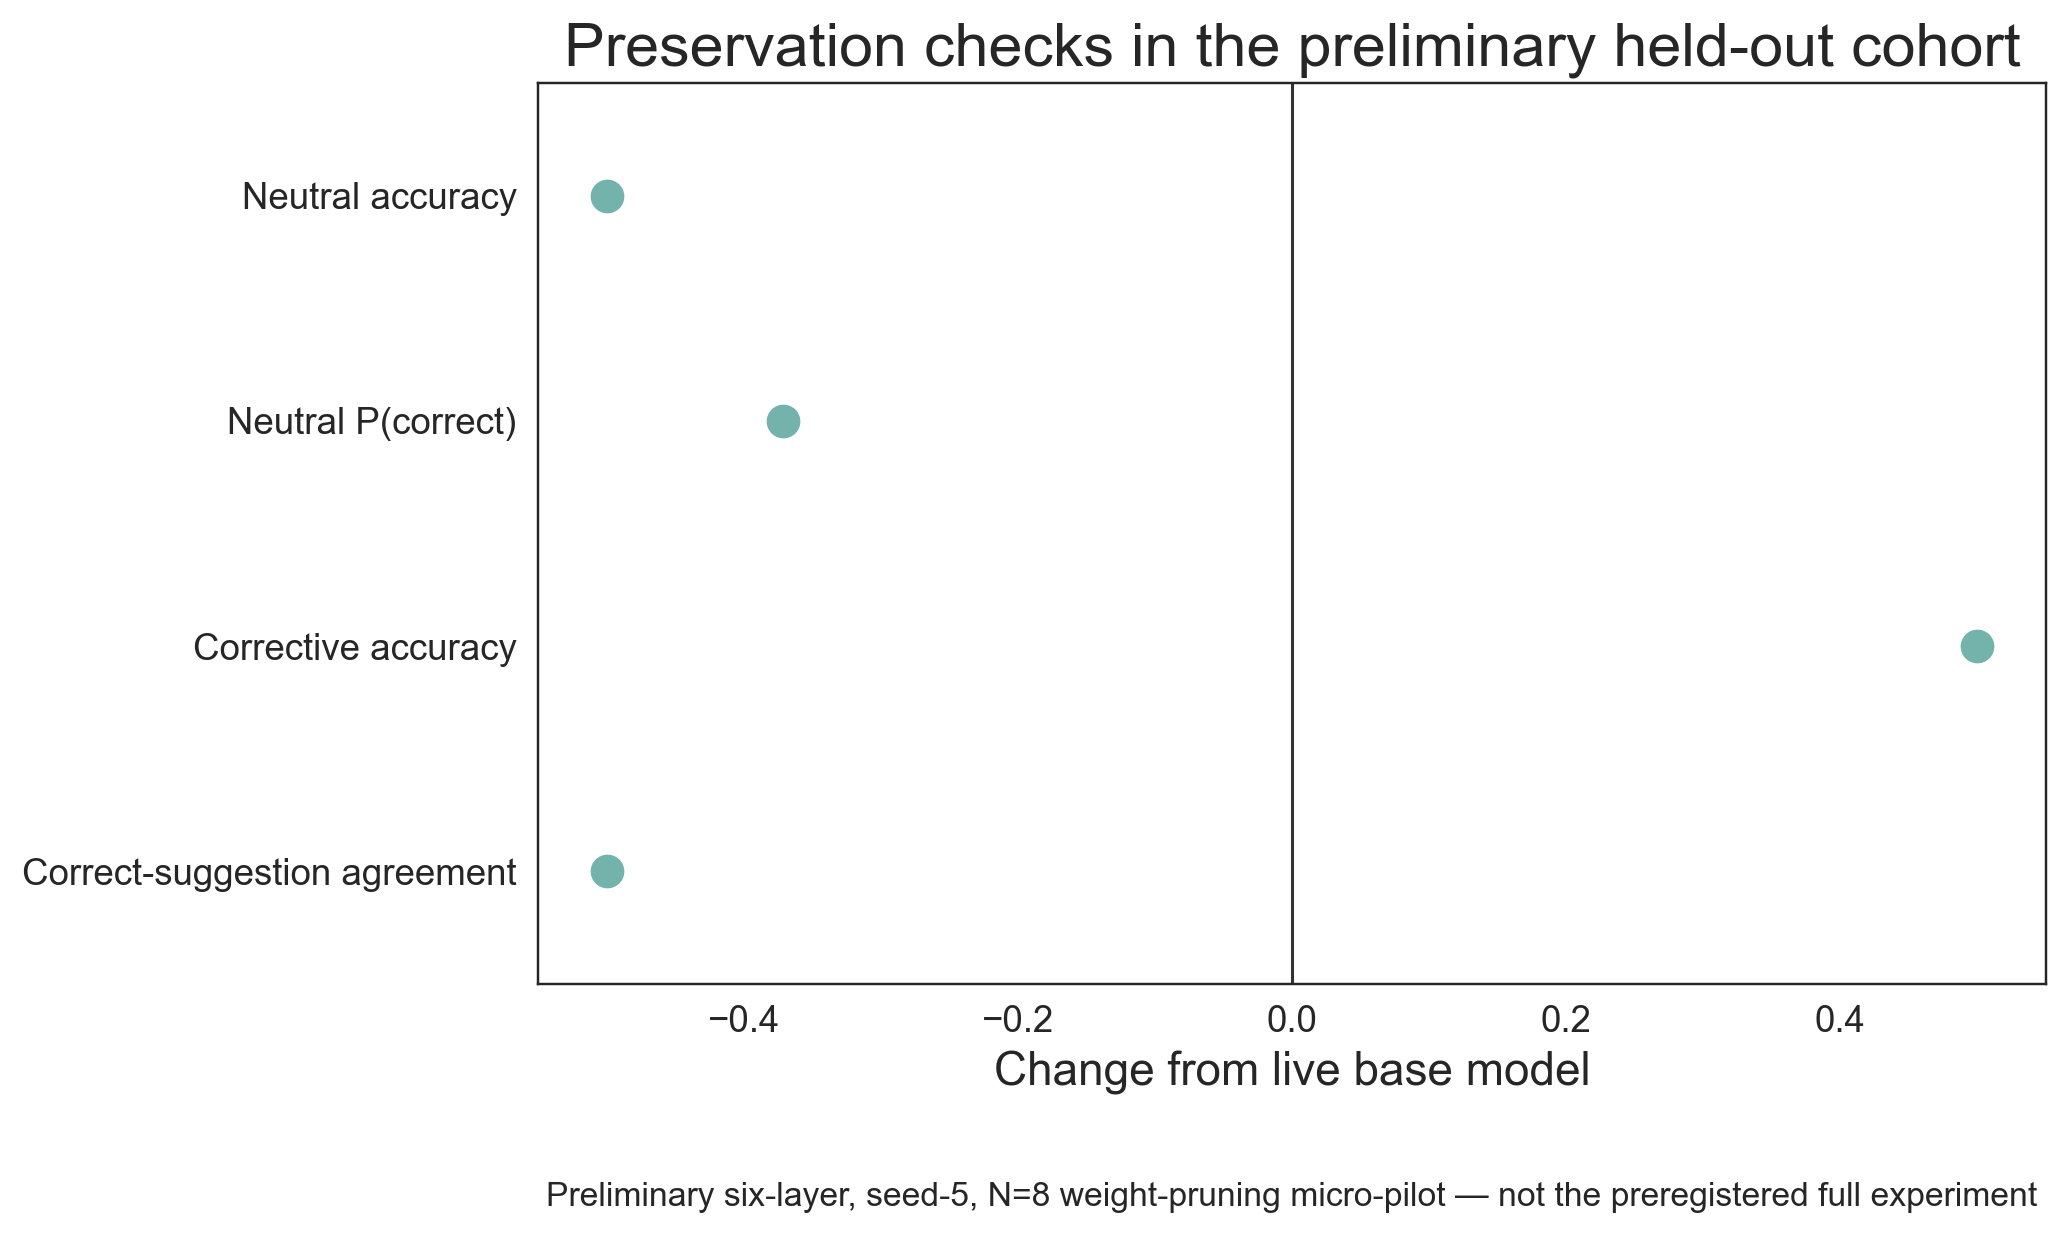

Source data for this figure (header and first rows):
Metric, Change
Neutral accuracy, -0.5
Neutral P(correct), -0.3712
Corrective accuracy, 0.5
Correct-suggestion agreement, -0.5
